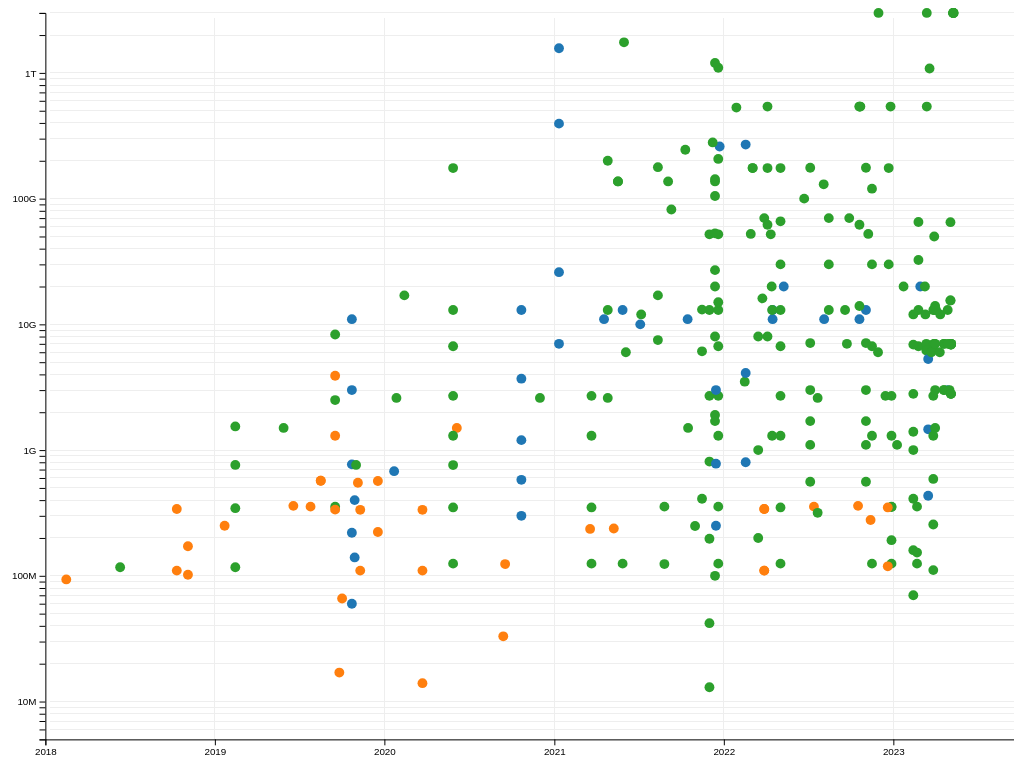
D3 v7 page, settled after 480 driven frames (8 s of simulated time); the page loaded 1 data file(s).


        const parseDate = d3.timeParse("%B %d, %Y");
        const width = window.innerWidth, height = window.innerHeight
        const margin = {bottom: 30, left: 40, top: 5, right: 5}
        const tooltip_width = 350

        var tooltip = d3.select("#graph").append("div")
            .attr("class", "card title shadow text-white bg-dark mt-3 mr-3 tooltip")
            .style("opacity", 0)
            .style("width", tooltip_width + "px")
            .style("right", -1000 + "px")
            .style("top", -1000 + "px")

        var label = d3.select("#graph").append("div")
            .style("pointer-events", "none")
            .style("position", "absolute")
            .style("opacity", 0)

        // color scale
        var color = d3.scaleOrdinal(d3.schemeCategory10)
            .domain(["Encoder-Decoder", "Encoder", "Decoder"])

        // load data
        d3.json("data.json").then(function (data) {

            data = data[0]

            new_data = []
            data.forEach(function(d) {
                if (Array.isArray(d.parameters)) {
                    d.parameters.forEach(p => {
                        new_d = JSON.parse(JSON.stringify(d))
                        new_d.parameters = p
                        new_data.push(new_d)
                    })
                }
                else {
                    new_data.push(d)
                }
            })

            data = new_data

            // clean data columns
            data.forEach(function(d) {

                // parse dates
                d.announced_parsed = parseDate(d.announced);

                // parse model sizes
                if (d.parameters.slice(-1) === 'B') {
                    d.parameters_parsed = parseFloat(d.parameters.slice(0, -1)) * 1E9
                }
                else if (d.parameters.slice(-1) === 'M') {
                    d.parameters_parsed = parseFloat(d.parameters.slice(0, -1)) * 1E6
                }

                if (Array.isArray(d.languages)) {
                    d.languages_parsed = d.languages.join(" + ")
                }
                else if (typeof d.languages === "object") {
                    if ('human' in d.languages) d.languages_parsed = `Multilingual<sup>${d.languages.human}</sup> + Code<sup>${d.languages.code}</sup>`
                    else d.languages_parsed = `Code<sup>${d.languages.code}</sup>`
                }
                else if (!isNaN(parseInt(d.languages))) {
                    d.languages_parsed = `Multilingual<sup>${d.languages}</sup>`
                }
                else d.languages_parsed = d.languages

                if (Array.isArray(d.creator)) d.creator_parsed = d.creator.join(", ")
                else d.creator_parsed = d.creator

                if (Array.isArray(d.trained_on)) {
                    d.trained_on_parsed = d.trained_on.join(", ")
                }
                else if ('finetuning' in d) d.trained_on_parsed = d.finetuning
                else if (!('trained_on' in d)) d.trained_on_parsed = "?"
                else d.trained_on_parsed = d.trained_on
                
                if (typeof d.references === "object") {
                    d.references_parsed = '<ul>'
                    if ('arxiv' in d.references) {
                        d.references_parsed += `<li><a href="https://arxiv.org/abs/${d.references.arxiv}" target="_blank"><i class="ai ai-arxiv"></i>&nbsp;${d.references.arxiv}</a></li>`
                    }
                    if ('github' in d.references) {
                        d.references_parsed += `<li><a href="https://github.com/${d.references.github}" target="_blank"><i class="fa-brands fa-github"></i>&nbsp;${d.references.github}</a></li>`
                    }
                    if ('url' in d.references) {
                        d.references_parsed += `<li><a href="${d.references.url}" target="_blank"><i class="fa fa-solid fa-link"></i>&nbsp;Link</a></li>`
                    }
                    d.references_parsed += '</ul>'
                }
                else d.references_parsed = ''
            });

            console.log(data)

            // make svg
            var svg = d3.select("#graph")
                .append("svg")
                    .attr("preserveAspectRatio", "xMidYMid")
                    .attr("viewBox", "0 0 " + width + " " + height)
                .append("g")
                    .attr("transform",
                        "translate(" + margin.left + "," + margin.top + ")");

            // axes
            var x = d3.scaleTime()
                .domain([new Date("2018-01-01"), new Date("2023-12-01")])
                .range([0, width - margin.right]);

            var y = d3.scaleLog()
                .domain([5e6, 3e12])
                .range([height - margin.bottom, 0]);

            svg.selectAll("line.horizontalGrid").data(y.ticks(6)).enter()
                .append("line")
                    .attr("x1", margin.right)
                    .attr("x2", width)
                    .attr("y1", d => y(d))
                    .attr("y2", d => y(d))
                    .attr("stroke", "#eee")
                    .attr("stroke-width", "1px")
                    .attr("shape-rendering", "crispEdges")

            svg.selectAll("line.verticalgrid").data(x.ticks(6)).enter()
                .append("line")
                    .attr("x1", d => x(d))
                    .attr("x2", d => x(d))
                    .attr("y1", margin.top)
                    .attr("y2", height - margin.bottom)
                    .attr("stroke", "#eee")
                    .attr("stroke-width", "1px")
                    .attr("shape-rendering", "crispEdges")

            svg.append("g")
                .attr("transform", "translate(0," + (height - margin.bottom) + ")")
                .call(d3.axisBottom(x));

            svg.append("g")
                .call(d3.axisLeft(y));
            

            function generate_tooltip(d) {
                var access_color = d.access === "Yes" ? d3.schemeCategory10[2] : (d.access === "No" ? d3.schemeCategory10[3] : d3.schemeCategory10[1])
                return `
                    <h2>${d.name} <small class="text-muted">${d.parameters}</small></h2>
                    <table class="table table-light table-bordered table-sm" style="width: 100%; table-layout: fixed;">
                        <tr><th>Type</th><td style="color: white; background-color: ${color(d.type)}"><strong>${d.type}</strong></td></tr>
                        <tr><th>Announced</th><td>${d.announced}</td></tr>
                        <tr><th>Creator(s)</th><td>${d.creator_parsed}</td></tr>
                        <tr><th>Parameters</th><td>${d.parameters}</td></tr>
                        <tr><th>Languages</th><td>${d.languages_parsed}</td></tr>
                        <tr><th>Trained on</th><td>${d.trained_on_parsed}</td></tr>
                        <tr><th>Access</th><td style="color: white; background-color: ${access_color}">${d.access}</td></tr>
                        <tr><th>References</th><td>${d.references_parsed}</td></tr>
                    </table>
                `
            }

            // dots for each model
            clicked = false
            svg.append('g')
                .selectAll("dot")
                .data(data)
                .enter()
                .append("circle")
                .attr("cx", d => x(d.announced_parsed) )
                .attr("cy", d => y(d.parameters_parsed) )
                .attr("r", 5)
                .attr("stroke-width", d => 'tags' in d ? (d.tags.includes("transformer alternative") ? 2 : 0) : 0)
                .attr("stroke", "black")
                .style("fill", d => color(d.type))
                .on("mouseover", function(e, d) {
                    if (!clicked) {
                        tooltip.style("left", 20 + "px")
                            .style("top", 10 + "px")
                        tooltip.html(generate_tooltip(d))
                        tooltip.transition()
                            .duration(100)
                            .style("opacity", 1)
                    }

                    label.style("left", (x(d.announced_parsed) + margin.left + 7) + "px")
                        .style("top", (y(d.parameters_parsed) + margin.top - 20) + "px")
                    label.html(`${d.name} <small class="text-muted">(${d.parameters})</small>`)

                    label.transition()
                        .duration(100)
                        .style("opacity", 1)
                })
                .on("click", function (e, d) {
                    if (clicked != d.name) {
                        d3.selectAll("circle").style("opacity", 0.2)
                        d3.select(this).style("opacity", 1)
                        clicked = d.name
                        tooltip.style("left", 20 + "px")
                            .style("top", 10 + "px")
                        tooltip.html(generate_tooltip(d))
                        tooltip.transition()
                            .duration(100)
                            .style("opacity", 1)
                    }
                    else {
                        d3.selectAll("circle").style("opacity", 1)
                        clicked = false
                    }
                })
                .on("mouseout", function (e, d) {
                    if (!clicked) {
                        tooltip.style("opacity", 0)
                            .style("right", -1000 + "px")
                            .style("top", -1000 + "px")
                    }
                    label.style("opacity", 0)
                        .style("right", -1000 + "px")
                        .style("top", -1000 + "px")
                })

        })
    

### data: data.json
[
 [
  {
   "access": "Yes",
   "announced": "October 29, 2019",
   "creator": "Facebook",
   "languages": {
    "human": "[... 1 items]"
   },
   "name": "BART",
   "parameters": [
    "400M",
    "140M"
   ],
   "references": {
    "arxiv": "1910",
    "huggingface": "facebook/bart-large",
    "github": "facebookresearch/fairseq"
   },
   "trained_on": "RoBERTa",
   "type": "Encoder-Decoder"
  },
  {
   "access": "Yes",
   "announced": "May 28, 2021",
   "creator": "Google",
   "languages": {
    "human": 101
   },
   "name": "ByT5",
   "parameters": "13B",
   "references": {
    "arxiv": "2105"
   },
   "trained_on": "mC4",
   "type": "Encoder-Decoder"
  },
  {
   "access": "Yes",
   "announced": "July 5, 2021",
   "creator": "Baidu",
   "languages": {
    "human": "[... 1 items]"
   },
   "name": "ERNIE 3.0",
   "parameters": "10B",
   "references": {
    "arxiv": "2107"
   },
   "trained_on": "ERNIE 3.0",
   "type": "Encoder-Decoder"
  },
  {
   "access": "No",
   "announced": "December 23, 2021",
   "creator": "Baidu",
   "languages": {
    "human": "[... 1 items]"
   },
   "name": "ERNIE 3.0 Titan",
   "parameters": "260B",
   "references": {
    "arxiv": "2112"
   },
   "trained_on": "ERNIE 3.0",
   "type": "Encoder-Decoder"
  },
  {
   "access": "Yes",
   "announced": "April 18, 2021",
   "creator": "Google",
   "languages": {
    "human": "[... 1 items]"
   },
   "name": "LM-adapted T5",
   "parameters": "11B",
   "references": {
    "arxiv": "2104"
   },
   "trained_on": "C4 (more training)",
   "type": "Encoder-Decoder"
  },
  {
   "access": "Yes",
   "announced": "January 22, 2020",
   "creator": "Facebook",
   "languages": {
    "human": 25
   },
   "name": "mBART",
   "parameters": "680M",
   "references": {
    "arxiv": "2001"
   },
   "trained_on": "CC25",
   "type": "Encoder-Decoder"
  },
  {
   "access": "Yes",
   "announced": "October 22, 2020",
   "creator": "Google",
   "languages": {
    "human": 101
   },
   "name": "mT5",
   "parameters": [
    "13B",
    "3.7B",
    "1.2B",
    "580M",
    "300M"
   ],
   "references": {
    "arxiv": "2010"
   },
   "trained_on": "mC4",
   "type": "Encoder-Decoder"
  },
  {
   "access": "Yes",
   "announced": "October 23, 2019",
   "creator": "Google",
   "languages": {
    "human": "[... 1 items]"
   },
   "name": "T5",
   "parameters": [
    "11B",
    "3B",
    "770M",
    "220M",
    "60M"
   ],
   "references": {
    "arxiv": "1910",
    "url": "https://ai.googleblog.com/2020/02/explor…"
   },
   "trained_on": "C4",
   "type": "Encoder-Decoder"
  },
  "... 148 more items"
 ]
]